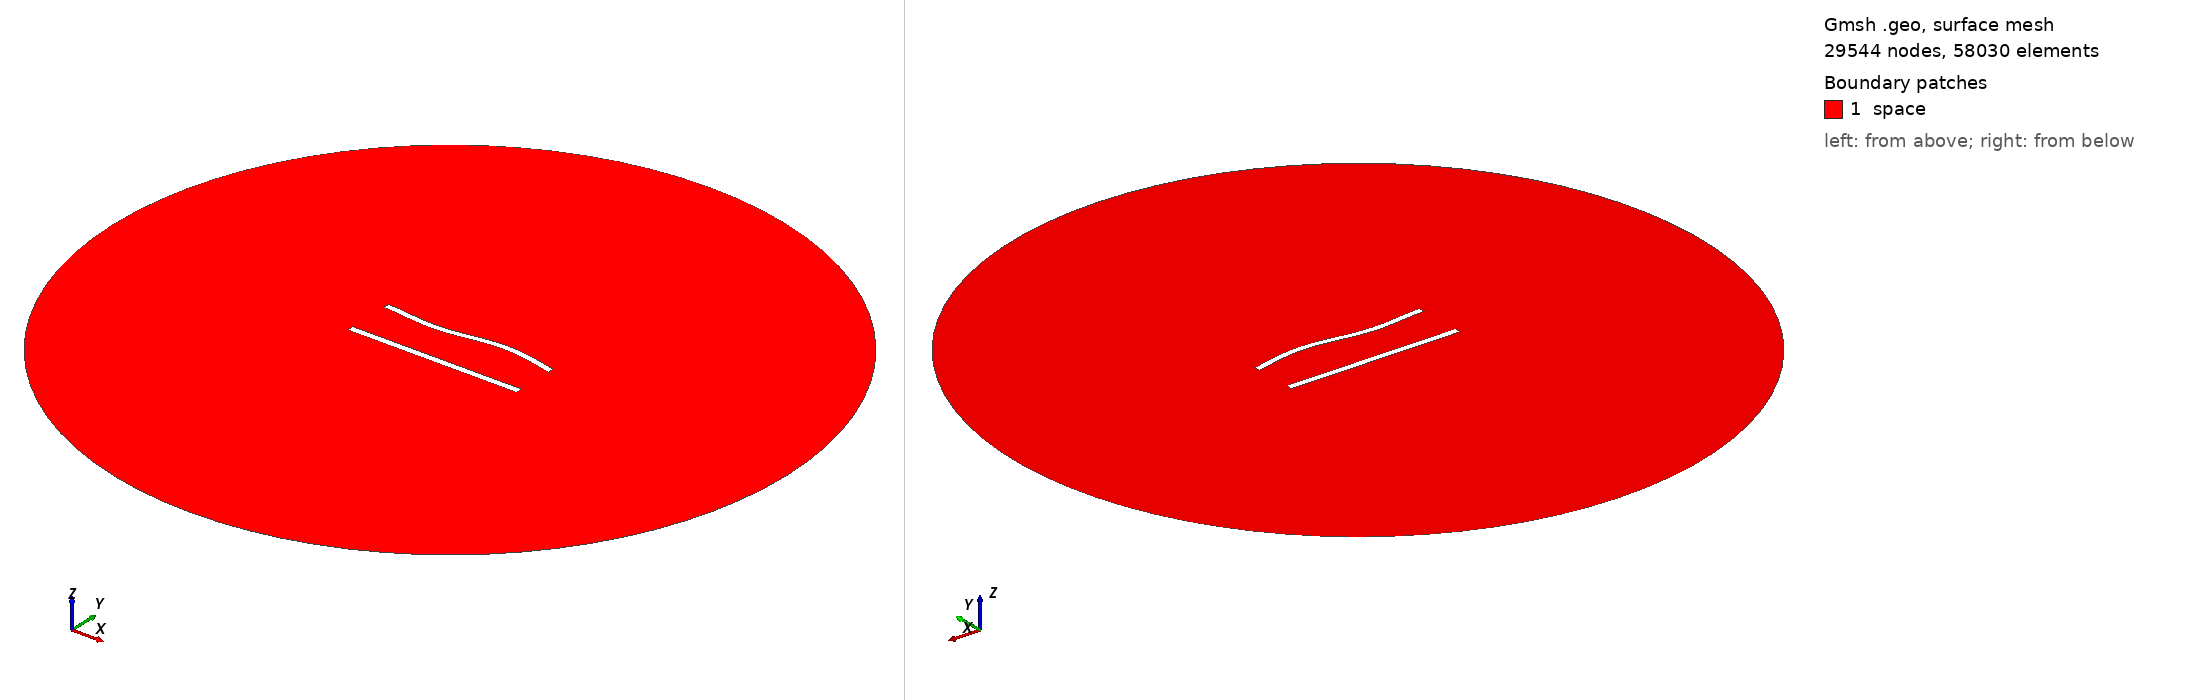

Gmsh geometry script, surface-meshed: 29544 nodes, 58030 surface elements. Boundary patches (legend numbers): 1 space. Left view from above one corner, right view from below the opposite corner. Legend entries are the model's physical surfaces. The drawing asked Gmsh for element sizes between 1% and 20% of the model's largest extent; the script's own settings can give other sizes.

=== 686.geo (drawn) ===
//---------------------------------------
// Geometry kernel
//---------------------------------------

SetFactory("OpenCASCADE");



//---------------------------------------
// Parameters of the geometry
//---------------------------------------

// Overetch of the upper plate
overetch = 0.125;

// Distance between the plates
distance = 27.5;

// Discretization over the x axis (for the deformation)
nx = 50; 

// Length of the plate
L = 100 - overetch; 

// Number of modes
n = 4; 

// 1st mode coefficient
coeff(1) = 0.0;
beta(1) = 0.596864 * 3.1415926535 / L;

// 2nd mode coefficient
coeff(2) = 0.0;
beta(2) = 1.49418 * 3.1415926535 / L;

// 3rd mode coefficient
coeff(3) = -1.5;
beta(3) = 2.50025 * 3.1415926535 / L;

// 4th mode coefficient
coeff(4) = 0.0;
beta(4) = 3.49999 * 3.1415926535 / L;



//---------------------------------------
// Upper plate (deformed rectangle)
//---------------------------------------

// Coordiantes of the upper plate
xmin = -50;
xmax = 50 - overetch;

// Height of the upper plate
yheight = 4 - 2 * overetch;

// Indexes of the points
UpperID[] = {};
LowerID[] = {};
LeftID[] = {};
RightID[] = {};

// Point index
p = 1;

// Horizontal edges
For i In {1:nx}
    x = xmin + (i-1)*(xmax - xmin)/(nx-1);

    y_bottom = distance / 2 + overetch;
    For j In {1:n}
        C = (Cosh(beta(j)*L) + Cos(beta(j)*L)) / (Sinh(beta(j)*L) + Sin(beta(j)*L));
        y_bottom  = y_bottom + coeff(j) * (Cosh(beta(j)*(x+50)) - Cos(beta(j)*(x+50)) - C * (Sinh(beta(j)*(x+50)) - Sin(beta(j)*(x+50))));
    EndFor

    y_top = y_bottom + yheight;

    Point(p) = {x, y_top, 0, 1.0};
    UpperID[i] = p;
    p = p + 1;

    Point(p) = {x, y_bottom, 0, 1.0};
    LowerID[i] = p;
    p = p + 1;
EndFor

// Create point lists
UpperPts[] = {}; LowerPts[] = {};
For i In {1:nx}
  UpperPts[] += {UpperID[i]};
  LowerPts[] += {LowerID[i]};
EndFor

// Build splines
Spline(1) = {UpperPts[]};
Spline(2) = {LowerPts[]};
Line(3) = {LowerPts[nx-1], UpperPts[nx-1]};
Line(4) = {LowerPts[0], UpperPts[0]};

// Build the plane surface
Curve Loop(1) = {2, 3, -1, -4};
Plane Surface(1) = {1};



//---------------------------------------
// Lower plate (rectangle)
//---------------------------------------

// Vertices
Point(1001) = {-50, -distance/2, 0, 1.0};
Point(1002) = { 50, -distance/2, 0, 1.0};
Point(1003) = { 50,  -distance/2 + 4, 0, 1.0};
Point(1004) = {-50,  -distance/2 + 4, 0, 1.0};

// Edges
Line(5) = {1001, 1002};
Line(6) = {1002, 1003};
Line(7) = {1003, 1004};
Line(8) = {1004, 1001};

// Plane surface
Line Loop(2) = {5, 6, 7, 8};
Plane Surface(2) = {2}; 



//---------------------------------------
// Outer (fictious) boundary
//---------------------------------------

// Points
Point(1005) = {0, 0, 0};       // Center
Point(1006) = {200, 0, 0};     // Start point
Point(1007) = {0, 200, 0};     // 90 degrees
Point(1008) = {-200, 0, 0};    // 180 degrees
Point(1009) = {0, -200, 0};    // 270 degrees

// Circle arcs (each needs start, center, end)
Circle(9) = {1006, 1005, 1007};
Circle(10) = {1007, 1005, 1008};
Circle(11) = {1008, 1005, 1009};
Circle(12) = {1009, 1005, 1006};

// Plane surface for the entire domain
Curve Loop(3) = {9, 10, 11, 12};
Surface(3) = {3};

// Subtract the plates from the whole domain to obtain the actual domain where we want to solve the equations
BooleanDifference{ Surface{3}; Delete; }{ Surface{1}; Surface{2}; Delete; }




//---------------------------------------
// Transfinite Lines/Curves
//---------------------------------------

// Set the number of points on the boundaries
r = 6;
d = 0.15;

// Plates
Transfinite Curve {1} = 50*r/4 Using Progression 1;
Transfinite Line {2} = 50*r Using Progression 1;
Transfinite Curve {3, 4} = 2*r Using Progression 1+d;
Transfinite Line {5} = 50*r/4 Using Progression 1;
Transfinite Line {7} = 50*r Using Progression 1;
Transfinite Line {6} = 2*r Using Progression 1-d;
Transfinite Line {8} = 2*r Using Progression 1+d;

// Outer boundary
Transfinite Line {9, 10, 11, 12} = 20 Using Progression 1;



//---------------------------------------
// Physical groups
//---------------------------------------                

// Physical curves (boundaries)
Physical Line("force_segment", 10) = {2};
Physical Line("upper_plate", 11) = {1, 3, 4};
Physical Line("lower_plate", 12) = {5, 6, 7, 8};
Physical Line("boundary", 20) = {9, 10, 11, 12};

// Physical Surfaces
Physical Surface("space", 30) = {3};



//---------------------------------------
// 6. Generate the Mesh
//---------------------------------------

// 2D mesh generation
Mesh 2;
